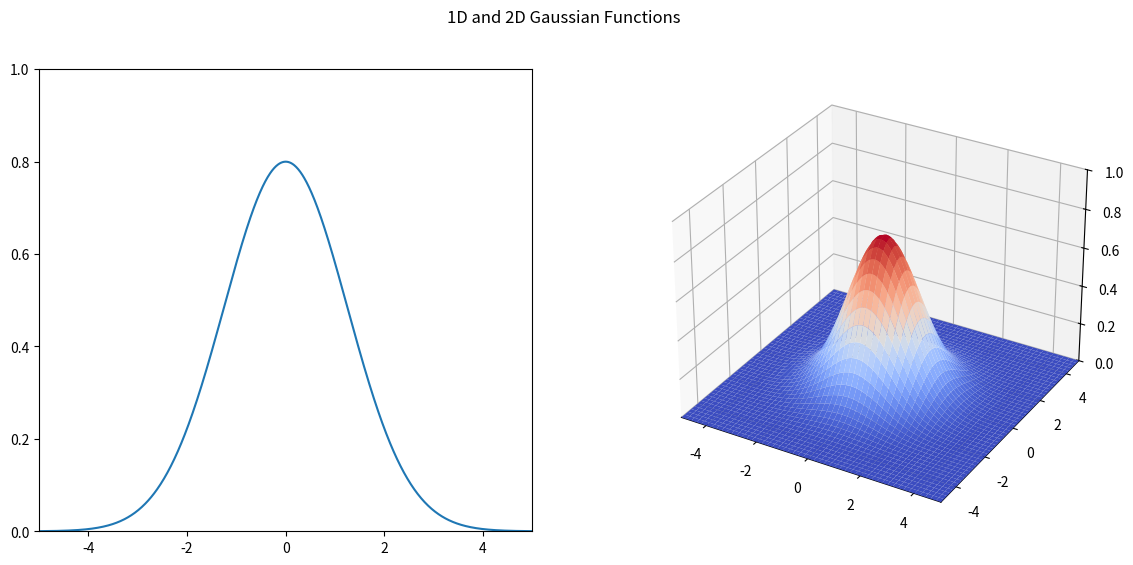

Reproduce this figure in Python.
import numpy as np
import matplotlib.pyplot as plt
from matplotlib import cm
from mpl_toolkits.mplot3d import Axes3D

fig = plt.figure(figsize=(14, 6))
fig.suptitle("1D and 2D Gaussian Functions")


def func1d(x):
    a = 0.8
    b = 0
    c = 0.8
    return a*np.exp(-(x-b)**2 / 2*c**2)


ax1 = fig.add_subplot(121)
ax1.set_xlim((-5, 5))
ax1.set_ylim((0, 1))
x1d = np.linspace(-5, 5, 1000)
y1d = func1d(x1d)
ax1.plot(x1d, y1d)


def func2d(x, y):
    A = 0.8
    xo, yo = (0, 0)
    sigx, sigy = (0.8, 0.8)
    return A*np.exp(-1*((x-xo)**2/2*sigx**2 + (y-yo)**2/2*sigy**2))


ax2 = fig.add_subplot(122, projection="3d")
ax2.set_xlim((-5, 5))
ax2.set_ylim((-5, 5))
ax2.set_zlim((0, 1))
x2d = y2d = np.linspace(-5, 5, 500)
x2d, y2d = np.meshgrid(x2d, y2d)
z2d = func2d(x2d, y2d)
ax2.plot_surface(x2d, y2d, z2d, cmap=cm.coolwarm)

plt.show()
